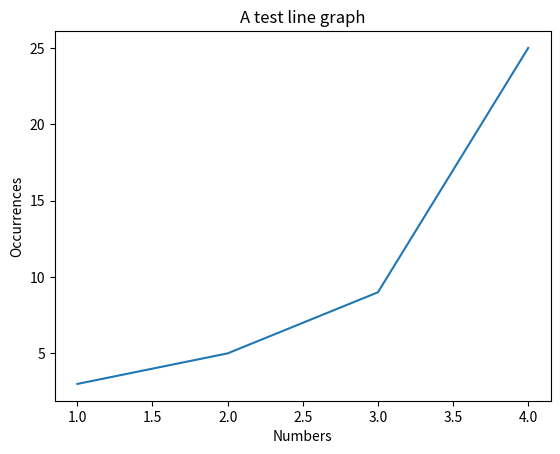

Here is the Python script that generated this plot:
import matplotlib.pyplot as plt

figure =plt.figure() 
axes = figure.add_subplot()
axes.set_title('A test line graph')
axes.set_xlabel('Numbers')
axes.set_ylabel('Occurrences')
plt.plot([1,2,3,4],[3,5,9,25])
plt.show()